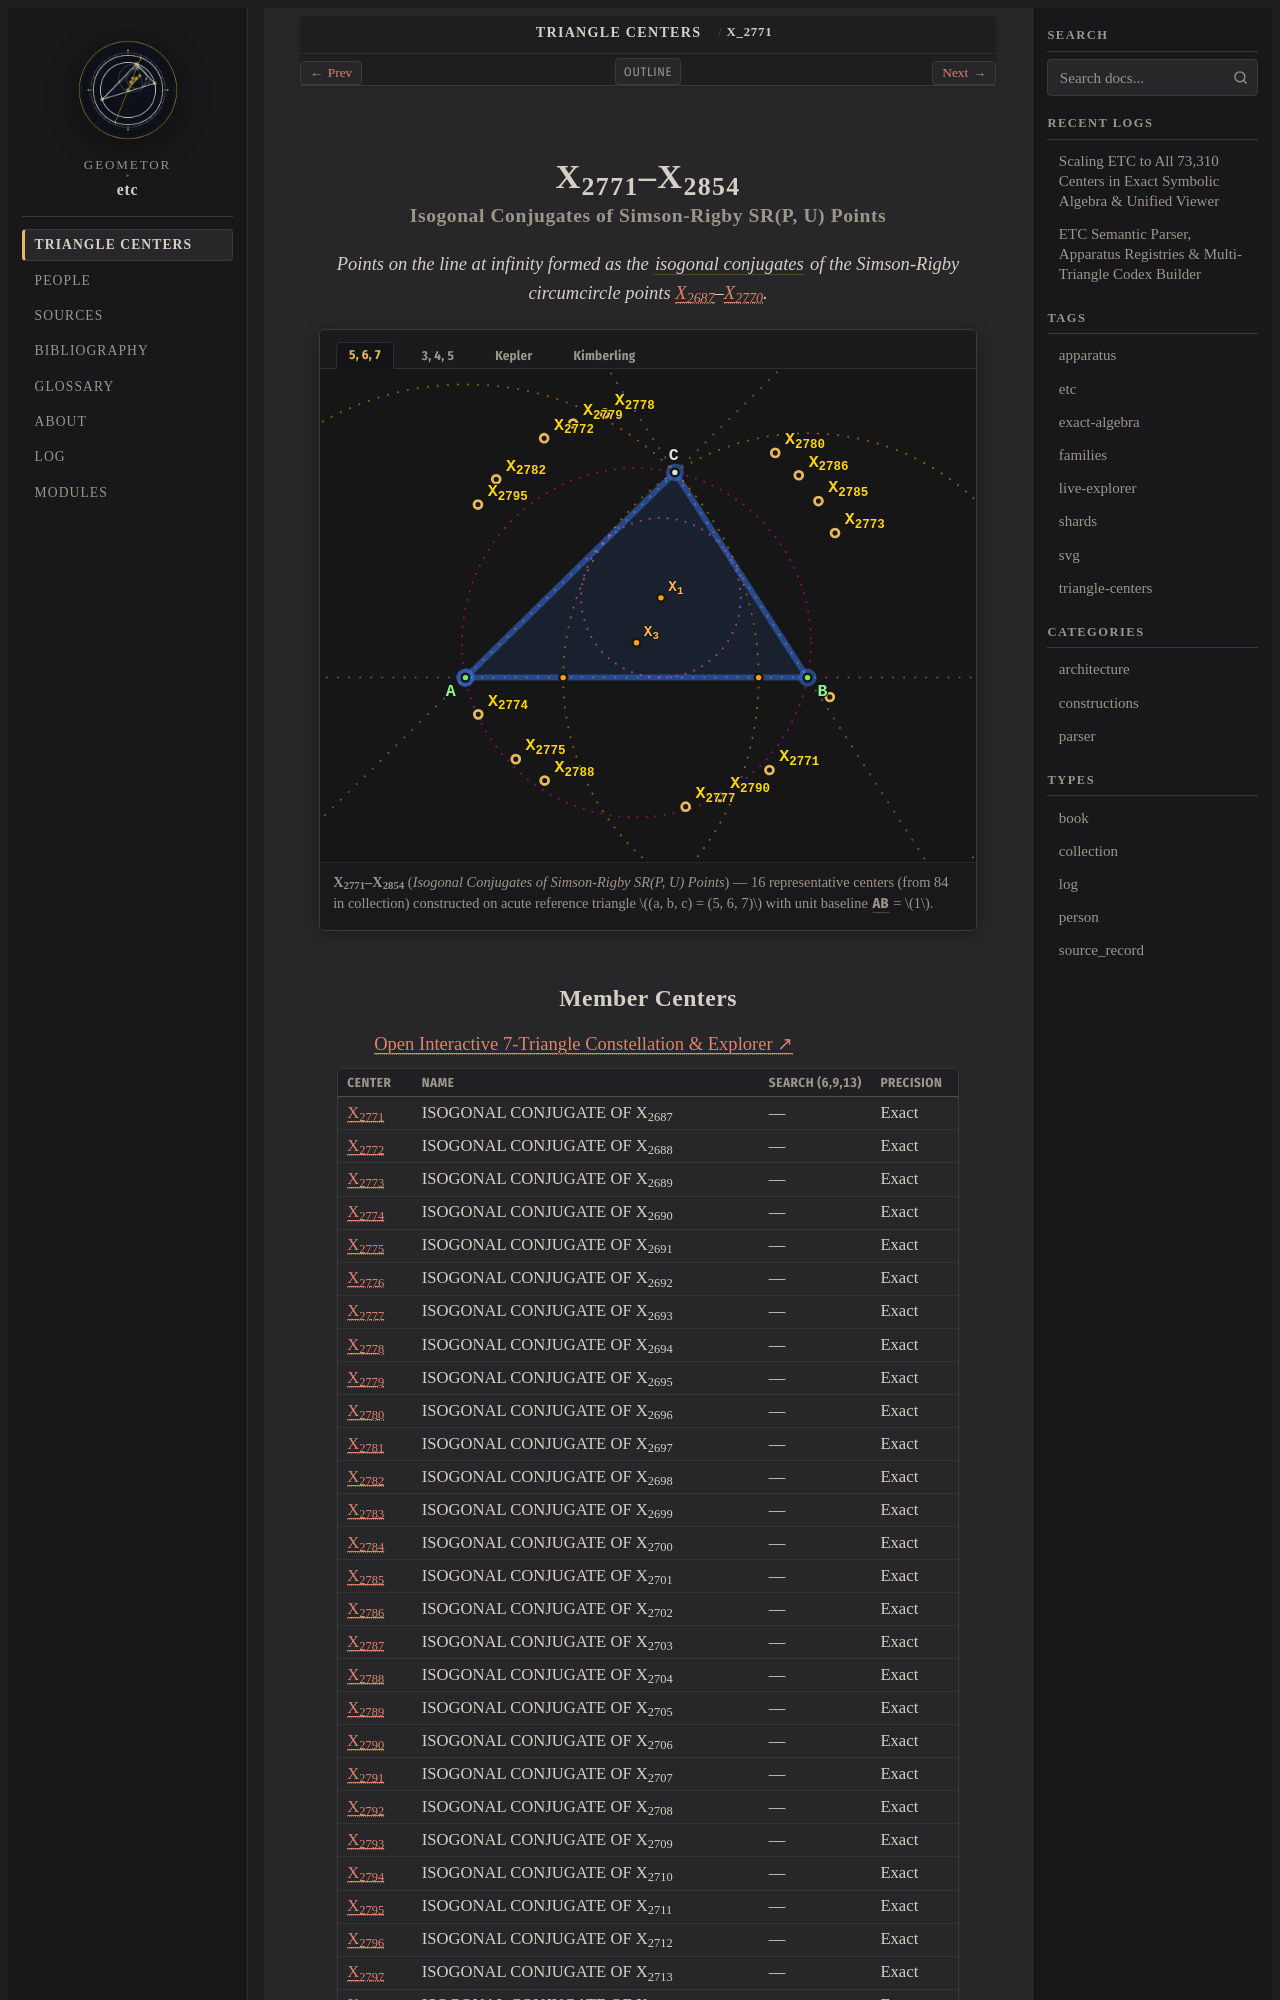

repository: geometor/etc · page: centers/c-02771-02854/index.html · generator: sphinx

:order: 2771
:type: collection
:canonical_id: X_2771–X_2854
:subtitle: Isogonal Conjugates of Simson-Rigby SR(P, U) Points

.. _c-02771-02854:

X_2771–X_2854
=============

.. rubric:: Isogonal Conjugates of Simson-Rigby SR(P, U) Points

.. enunciation::

   Points on the line at infinity formed as the :term:`isogonal conjugates <isogonal-conjugate>` of the Simson-Rigby circumcircle points :ref:`X_2687 <X_2687>`\ –\ :ref:`X_2770 <X_2770>`.

.. figure:: c-02771-02854.svg
   :alt: X_2771–X_2854 — Isogonal Conjugates of Simson-Rigby SR(P, U) Points
   :align: center

   **X_2771–X_2854** (*Isogonal Conjugates of Simson-Rigby SR(P, U) Points*) — 16 representative centers (from 84 in collection) constructed on acute reference triangle :math:`(a, b, c) = (5, 6, 7)` with unit baseline :g:`AB <[ A B ]>` = :math:`1`.
